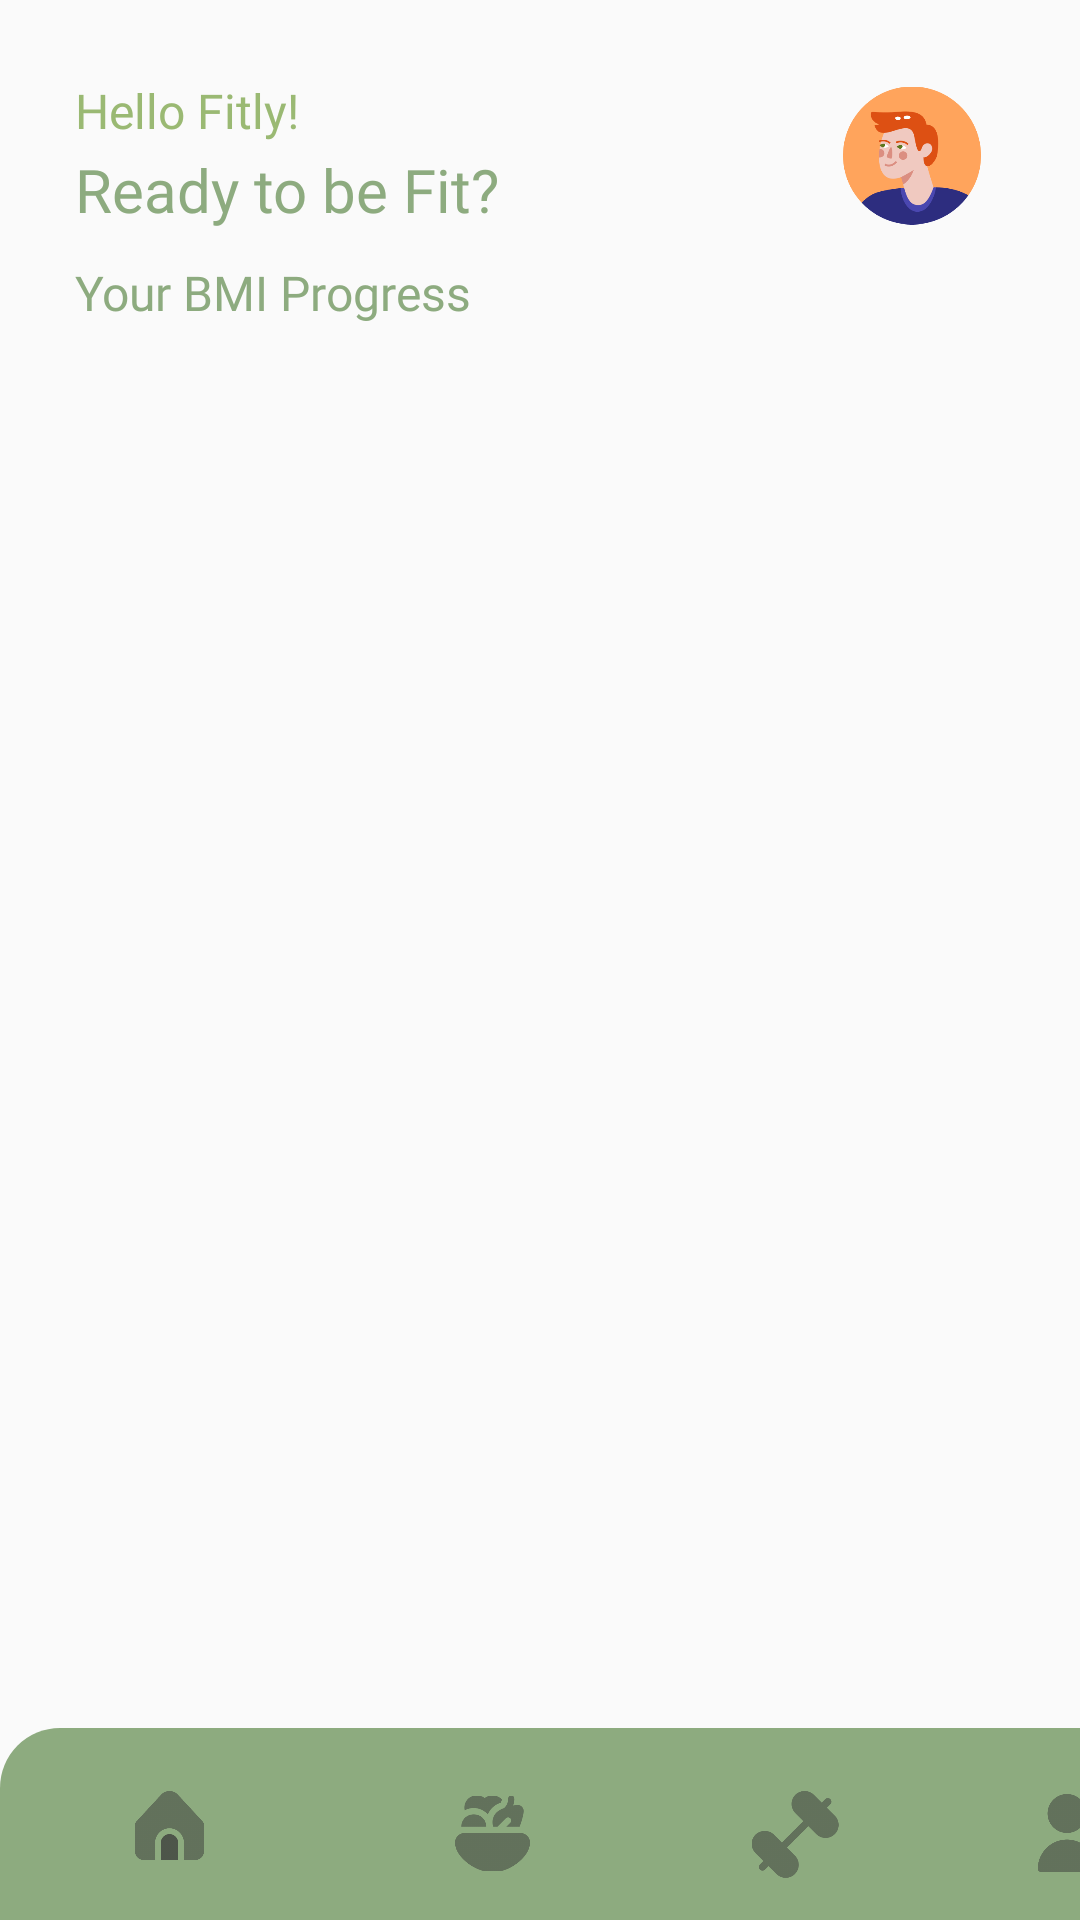

Reconstruct the res/layout file that produces this screen, plus the resources it refers to.
<!-- AndroidManifest.xml: application theme Theme.ProjectFitlyP4 -->
<!-- res/layout/activity_view_history_detail.xml -->
<?xml version="1.0" encoding="utf-8"?>
<androidx.constraintlayout.widget.ConstraintLayout xmlns:android="http://schemas.android.com/apk/res/android"
    xmlns:app="http://schemas.android.com/apk/res-auto"
    xmlns:tools="http://schemas.android.com/tools"
    android:id="@+id/main"
    android:layout_width="match_parent"
    android:layout_height="match_parent"
    tools:context=".ViewHistoryDetail">

    <androidx.coordinatorlayout.widget.CoordinatorLayout
        android:id="@+id/bottomBar"
        android:layout_width="421dp"
        android:layout_height="69dp"
        android:background="@drawable/curved_background"
        app:layout_constraintBottom_toBottomOf="parent"
        app:layout_constraintEnd_toEndOf="parent"
        app:layout_constraintHorizontal_bias="0.0"
        app:layout_constraintStart_toStartOf="parent"
        app:layout_constraintTop_toTopOf="parent"
        app:layout_constraintVertical_bias="1.0">

        <androidx.constraintlayout.widget.ConstraintLayout
            android:layout_width="match_parent"
            android:layout_height="match_parent"
            tools:context=".MainActivity">

            
            <ImageView
                android:id="@+id/imHome"
                android:layout_width="23dp"
                android:layout_height="31dp"
                app:layout_constraintBottom_toBottomOf="parent"
                app:layout_constraintEnd_toEndOf="parent"
                app:layout_constraintHorizontal_bias="0.113"
                app:layout_constraintStart_toStartOf="parent"
                app:layout_constraintTop_toTopOf="parent"
                app:layout_constraintVertical_bias="0.578"
                app:srcCompat="@drawable/home" />

            <ImageView
                android:id="@+id/imageView2"
                android:layout_width="25dp"
                android:layout_height="28dp"
                app:layout_constraintBottom_toBottomOf="parent"
                app:layout_constraintEnd_toEndOf="parent"
                app:layout_constraintHorizontal_bias="0.383"
                app:layout_constraintStart_toStartOf="parent"
                app:layout_constraintTop_toTopOf="parent"
                app:layout_constraintVertical_bias="0.634"
                app:srcCompat="@drawable/food" />

            <ImageView
                android:id="@+id/imageView3"
                android:layout_width="39dp"
                android:layout_height="29dp"
                app:layout_constraintBottom_toBottomOf="parent"
                app:layout_constraintEnd_toEndOf="parent"
                app:layout_constraintHorizontal_bias="0.643"
                app:layout_constraintStart_toStartOf="parent"
                app:layout_constraintTop_toTopOf="parent"
                app:layout_constraintVertical_bias="0.65"
                app:srcCompat="@drawable/exercise" />

            <ImageView
                android:id="@+id/imageView5"
                android:layout_width="40dp"
                android:layout_height="26dp"
                app:layout_constraintBottom_toBottomOf="parent"
                app:layout_constraintEnd_toEndOf="parent"
                app:layout_constraintHorizontal_bias="0.881"
                app:layout_constraintStart_toStartOf="parent"
                app:layout_constraintTop_toTopOf="parent"
                app:layout_constraintVertical_bias="0.627"
                app:srcCompat="@drawable/profile" />
        </androidx.constraintlayout.widget.ConstraintLayout>

    </androidx.coordinatorlayout.widget.CoordinatorLayout>

    
    <ImageView
        android:id="@+id/imageView18"
        android:layout_width="46dp"
        android:layout_height="49dp"
        app:layout_constraintBottom_toBottomOf="parent"
        app:layout_constraintEnd_toEndOf="parent"
        app:layout_constraintHorizontal_bias="0.895"
        app:layout_constraintStart_toStartOf="parent"
        app:layout_constraintTop_toTopOf="parent"
        app:layout_constraintVertical_bias="0.046"
        app:srcCompat="@drawable/pp" />

    <TextView
        android:id="@+id/tvHello"
        android:layout_width="wrap_content"
        android:layout_height="wrap_content"
        android:fontFamily="@font/poppins_semibold"
        android:text="Hello Fitly!"
        android:textColor="#9ab973"
        android:textSize="16sp"
        app:layout_constraintBottom_toBottomOf="parent"
        app:layout_constraintEnd_toEndOf="parent"
        app:layout_constraintHorizontal_bias="0.088"
        app:layout_constraintStart_toStartOf="parent"
        app:layout_constraintTop_toTopOf="parent"
        app:layout_constraintVertical_bias="0.042" />

    
    <TextView
        android:id="@+id/tvReadyToHealth"
        android:layout_width="wrap_content"
        android:layout_height="wrap_content"
        android:fontFamily="@font/poppins_semibold"
        android:text="Ready to be Fit?"
        android:textColor="#8DAB7F"
        android:textSize="20sp"
        app:layout_constraintBottom_toBottomOf="parent"
        app:layout_constraintEnd_toEndOf="parent"
        app:layout_constraintHorizontal_bias="0.115"
        app:layout_constraintStart_toStartOf="parent"
        app:layout_constraintTop_toTopOf="parent"
        app:layout_constraintVertical_bias="0.081" />

    <TextView
        android:id="@+id/tvRecentFood"
        android:layout_width="wrap_content"
        android:layout_height="wrap_content"
        android:fontFamily="@font/poppins_semibold"
        android:text="Your BMI Progress "
        android:textColor="#8DAB7F"
        android:textSize="16sp"
        app:layout_constraintBottom_toBottomOf="parent"
        app:layout_constraintEnd_toEndOf="parent"
        app:layout_constraintHorizontal_bias="0.111"
        app:layout_constraintStart_toStartOf="parent"
        app:layout_constraintTop_toTopOf="parent"
        app:layout_constraintVertical_bias="0.14" />

    
    <androidx.recyclerview.widget.RecyclerView
        android:id="@+id/rvProgressUser"
        android:layout_width="356dp"
        android:layout_height="505dp"
        app:layout_constraintBottom_toBottomOf="parent"
        app:layout_constraintEnd_toEndOf="parent"
        app:layout_constraintHorizontal_bias="0.487"
        app:layout_constraintStart_toStartOf="parent"
        app:layout_constraintTop_toBottomOf="@id/tvRecentFood"
        app:layout_constraintVertical_bias="0.105" />

</androidx.constraintlayout.widget.ConstraintLayout>
<!-- resources referenced by this layout -->
<resources>
  <!-- drawable curved_background (drawable) -->
  <layer-list xmlns:android="http://schemas.android.com/apk/res/android">
      <item android:top="5dp">
          <shape android:shape="rectangle">
              <solid android:color="#8DAB7F"/>
              <corners android:topLeftRadius="20dp" android:topRightRadius="20dp"/>
          </shape>
      </item>
  
      <item android:top="85dp">
          <shape android:shape="rectangle">
              <solid android:color="#8DAB7F"/>
          </shape>
      </item>
  </layer-list>
  <!-- drawable exercise: png bitmap (drawable, 4681 bytes) -->
  <!-- drawable food: png bitmap (drawable, 5485 bytes) -->
  <!-- drawable home: png bitmap (drawable, 3885 bytes) -->
  <!-- drawable pp: png bitmap (drawable, 13925 bytes) -->
  <!-- drawable profile: png bitmap (drawable, 4303 bytes) -->
  <style name="Theme.ProjectFitlyP4" parent="Base.Theme.ProjectFitlyP4" />
  <style name="Base.Theme.ProjectFitlyP4" parent="Theme.AppCompat.Light.NoActionBar">
          
          
      </style>
</resources>
